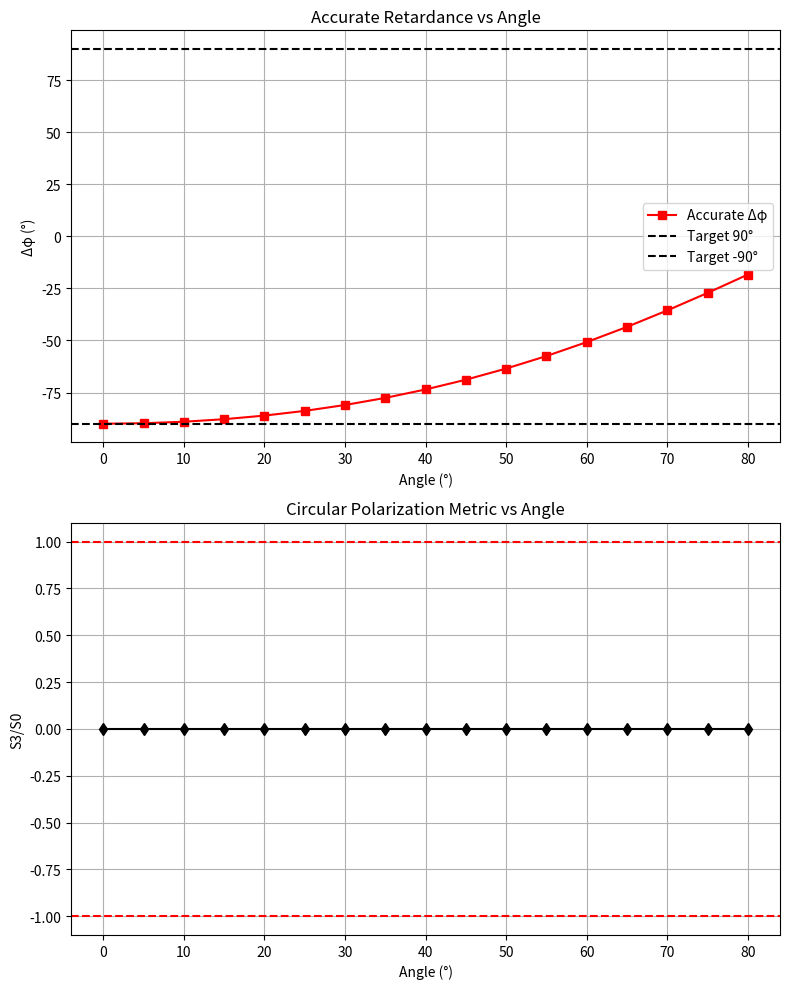

This chart was generated by the following Python code:
#!/usr/bin/env python3
# -*- coding: utf-8 -*-
"""
Created on Wed May 28 14:09:35 2025

[redacted]
"""

#!/usr/bin/env python3
# -*- coding: utf-8 -*-
"""
Birefringent layer comparison including Stokes parameters to identify circular polarization.
"""
import numpy as np
import matplotlib.pyplot as plt
from scipy.linalg import eig

# Physical constants
C_LIGHT = 2.998e8  # Speed of light

# ----------------------------------------------------------------------------
# Permittivity tensor and dispersion
# ----------------------------------------------------------------------------
def create_permittivity_tensor(n_o, n_e, optic_axis=[0,1,0]):
    c_hat = np.array(optic_axis)/np.linalg.norm(optic_axis)
    I = np.eye(3)
    cc = np.outer(c_hat, c_hat)
    return n_o**2*I + (n_e**2 - n_o**2)*cc

# Closed-form effective indices (eqs. 7–8)
def calc_effective_indices(theta, n_o, n_e):
    n_ord = n_o
    n_ext = n_o*n_e/np.sqrt(n_o**2*np.cos(theta)**2 + n_e**2*np.sin(theta)**2)
    return n_ord, n_ext

# ----------------------------------------------------------------------------
# Propagation through slab
# ----------------------------------------------------------------------------
def propagate_through_biref(E_in, k_dir, thickness, n_o, n_e, wavelength, optic_axis=[0,1,0]):
    # compute angle
    k_hat = np.array(k_dir)/np.linalg.norm(k_dir)
    c_hat = np.array(optic_axis)/np.linalg.norm(optic_axis)
    theta = np.arccos(np.abs(np.dot(k_hat, c_hat)))
    # effective indices
    n_ord, n_ext = calc_effective_indices(theta, n_o, n_e)
    # path length
    path = thickness/abs(np.dot(k_hat, [0,0,1]))
    # phases
    k0 = 2*np.pi/wavelength
    phi_o = k0*n_ord*path
    phi_e = k0*n_ext*path
    # decompose approximately: Ey->extra, Ex->ord
    Ex, Ey, Ez = E_in
    Ex_out = Ex*np.exp(1j*phi_o)
    Ey_out = Ey*np.exp(1j*phi_e)
    Ez_out = Ez*np.exp(1j*phi_o)
    return np.array([Ex_out, Ey_out, Ez_out])

# ----------------------------------------------------------------------------
# Stokes calculation
# ----------------------------------------------------------------------------
def compute_stokes(E):
    Ex, Ey = E[0], E[1]
    S0 = abs(Ex)**2 + abs(Ey)**2
    S1 = abs(Ex)**2 - abs(Ey)**2
    S2 = 2*np.real(Ex*np.conj(Ey))
    S3 = 2*np.imag(Ex*np.conj(Ey))
    return S0, S1, S2, S3

# ----------------------------------------------------------------------------
# Compute accurate retardance and Stokes parameters
# ----------------------------------------------------------------------------
lam = 780e-9
n_e = 1.486
n_o = 1.658
k0 = 2*np.pi/lam
# design thickness for quarter-wave at normal incidence
thickness = np.abs((np.pi/2) / (k0 * (n_e - n_o)))

def compute_accurate_and_stokes(angles_deg, n_o=n_o, n_e=n_e,
                                 thickness=thickness, wavelength=lam):
    angles = np.array(angles_deg)
    thetas = np.deg2rad(angles)
    k0 = 2*np.pi/wavelength

    phase_accur = np.zeros_like(thetas)
    stokes_s3   = np.zeros_like(thetas)

    # input polarization 45° linear
    E_in = np.array([1/np.sqrt(2), 1/np.sqrt(2), 0], dtype=complex)

    for i, theta in enumerate(thetas):
        # accurate phase
        n_ord, n_ext = calc_effective_indices(theta, n_o, n_e)
        path = thickness/np.cos(theta)
        phase_accur[i] = k0 * (n_ext - n_ord) * path

        # propagate and compute Stokes
        k_dir = [np.sin(theta), 0, np.cos(theta)]
        E_out = propagate_through_biref(E_in, k_dir, thickness, n_o, n_e, wavelength)
        S0, S1, S2, S3 = compute_stokes(E_out)
        stokes_s3[i] = S3/S0 if S0 > 0 else np.nan

    # Plot only the accurate results
    fig, axs = plt.subplots(2,1, figsize=(8,10))

    # Phase retardance vs angle
    axs[0].plot(angles, phase_accur * 180/np.pi, 'r-s', label='Accurate Δφ')
    axs[0].axhline(90, color='k', linestyle='--', label='Target 90°')
    axs[0].axhline(-90, color='k', linestyle='--', label='Target -90°')
    axs[0].set(title='Accurate Retardance vs Angle', xlabel='Angle (°)', ylabel='Δφ (°)')
    axs[0].legend()
    axs[0].grid(True)

    # Circularity (S3/S0) vs angle
    axs[1].plot(angles, stokes_s3, 'k-d', label='S3/S0')
    axs[1].axhline(1, color='r', linestyle='--')
    axs[1].axhline(-1, color='r', linestyle='--')
    axs[1].set(title='Circular Polarization Metric vs Angle', xlabel='Angle (°)', ylabel='S3/S0')
    axs[1].grid(True)

    plt.tight_layout()
    plt.show()
    
    
    return angles, phase_accur, stokes_s3

if __name__ == '__main__':
    angles = np.linspace(0, 80, 17)
    compute_accurate_and_stokes(angles)

